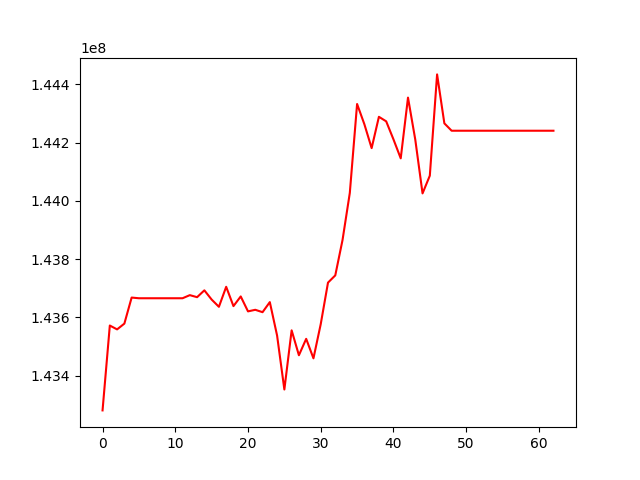

Data behind this chart, as committed beside it:
, 0
0, 143280617
1, 143571949
2, 143558689
3, 143578537
4, 143667934
5, 143665601
6, 143665601
7, 143665601
8, 143665601
9, 143665601
10, 143665601
11, 143665601
12, 143676259
13, 143669281
14, 143692756
15, 143661141
16, 143636236
17, 143704899
18, 143638581
19, 143671802
20, 143620521
21, 143625964
22, 143617760
23, 143652351
24, 143537582
25, 143352373
26, 143555446
27, 143469932
28, 143526292
29, 143459356
30, 143576679
31, 143719263
32, 143744075
33, 143865760
34, 144027293
35, 144332434
36, 144263033
37, 144180924
38, 144288400
39, 144272907
40, 144211086
41, 144145813
42, 144354306
43, 144210260
44, 144025522
45, 144086400
46, 144434008
47, 144265934
48, 144240648
49, 144240648
50, 144240648
51, 144240648
52, 144240648
53, 144240648
54, 144240648
55, 144240648
56, 144240648
57, 144240648
58, 144240648
59, 144240648
... 3 more rows
